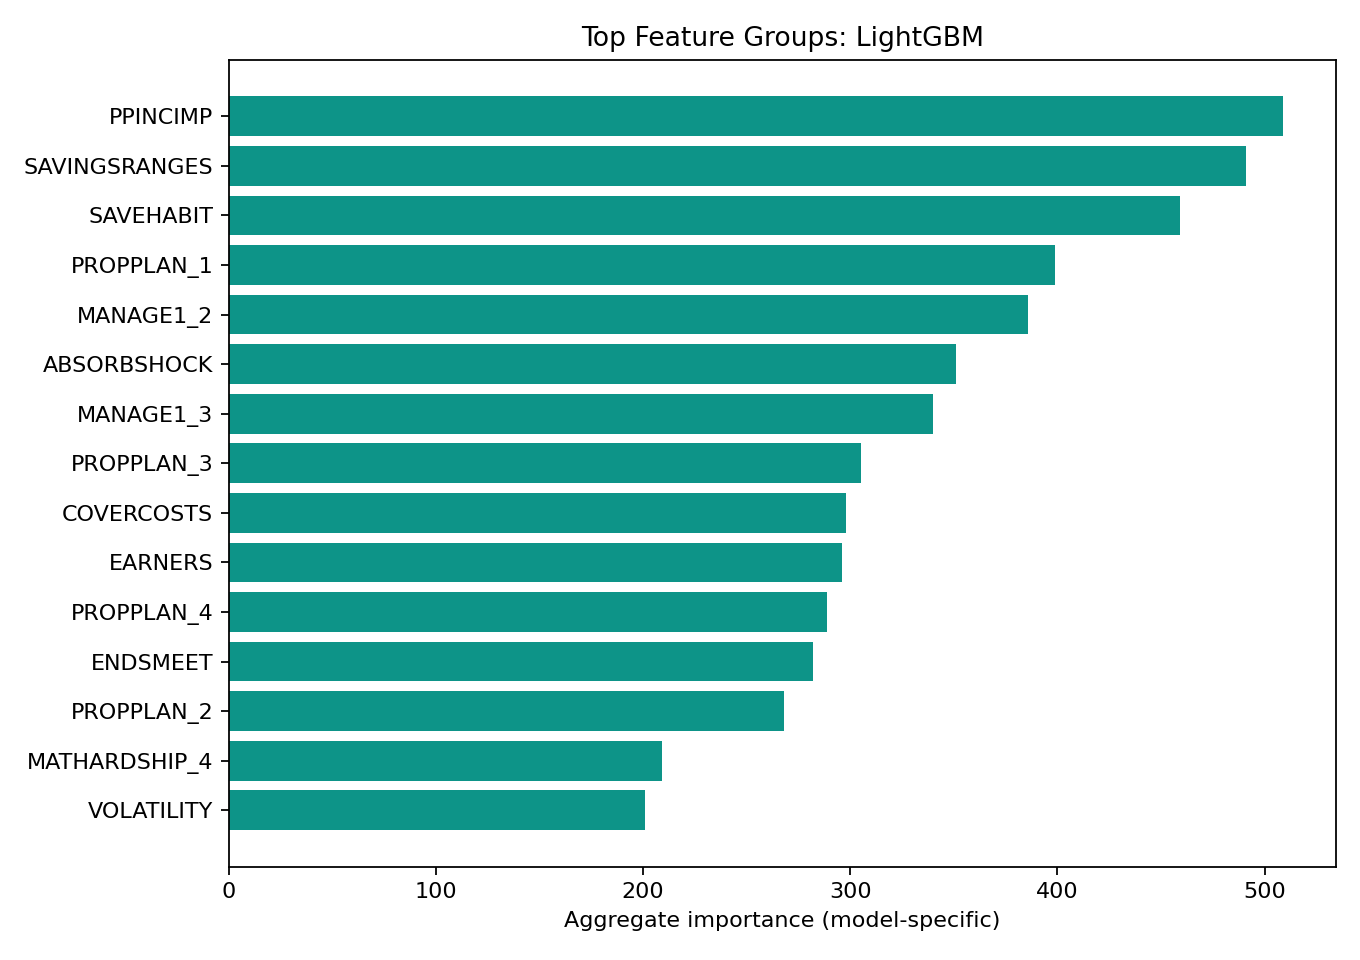

The file beside this chart, header and first rows:
feature, importance
PPINCIMP, 509.0
SAVINGSRANGES, 491.0
SAVEHABIT, 459.0
PROPPLAN_1, 399.0
MANAGE1_2, 386.0
ABSORBSHOCK, 351.0
MANAGE1_3, 340.0
PROPPLAN_3, 305.0
COVERCOSTS, 298.0
EARNERS, 296.0
PROPPLAN_4, 289.0
ENDSMEET, 282.0
PROPPLAN_2, 268.0
MATHARDSHIP_4, 209.0
VOLATILITY, 201.0
FINGOALS, 190.0
MANAGE1_1, 174.0
PRODHAVE_2, 159.0
PRODHAVE_3, 158.0
MATHARDSHIP_3, 130.0
MATHARDSHIP_1, 122.0
PRODHAVE_4, 121.0
MATHARDSHIP_2, 109.0
COLLECT, 107.0
MATHARDSHIP_5, 103.0
PRODHAVE_1, 87.0
PRODHAVE_8, 69.0
MATHARDSHIP_6, 27.0
PRODUSE_1, 9.0
PRODUSE_2, 2.0
